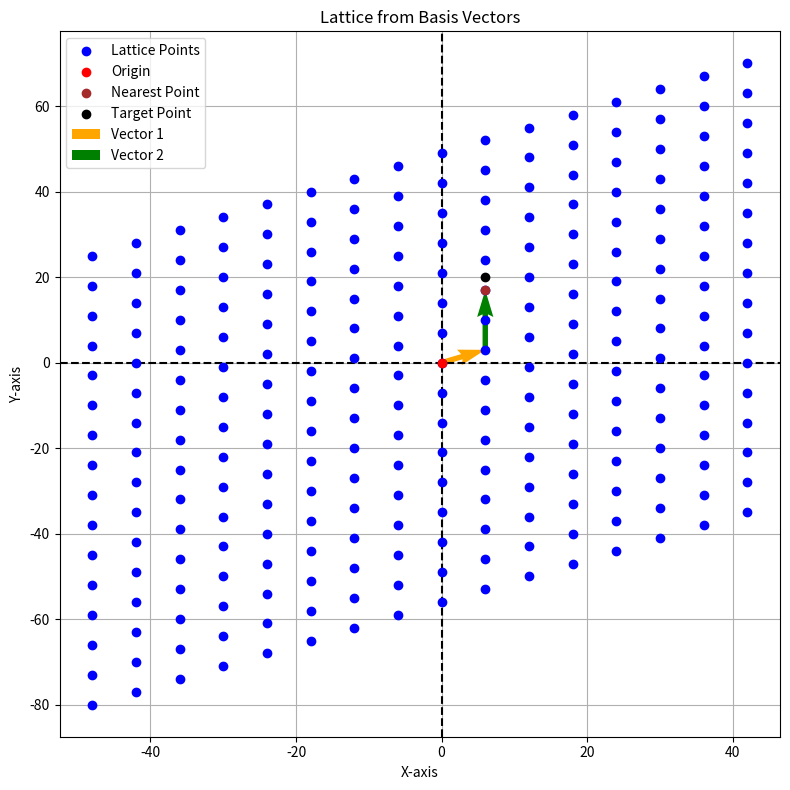

The matplotlib source for this figure:
# [redacted]
#Combines the LLL algorithm with Babai's algorithm to show the closest vector combination to a target vector
#Takes 2 input vectors, size reduces and orthogonalizes them using gram schmidt orthogonalization to find the nearest point to a target vector
#Made by Ian Smiley

from fractions import Fraction
from typing import List, Sequence
import numpy as np
import matplotlib.pyplot as plt

class Vector(list):
    def __init__(self, x):
        super().__init__(map(Fraction, x))

    def sdot(self) -> Fraction:
        return self.dot(self)

    def dot(self, rhs: "Vector") -> Fraction:
        rhs = Vector(rhs)
        assert len(self) == len(rhs)
        return sum(map(lambda x: x[0] * x[1], zip(self, rhs)))

    def proj_coff(self, rhs: "Vector") -> Fraction:
        rhs = Vector(rhs)
        assert len(self) == len(rhs)
        return self.dot(rhs) / self.sdot()

    def proj(self, rhs: "Vector") -> "Vector":
        rhs = Vector(rhs)
        assert len(self) == len(rhs)
        return self.proj_coff(rhs) * self

    def __sub__(self, rhs: "Vector") -> "Vector":
        rhs = Vector(rhs)
        assert len(self) == len(rhs)
        return Vector(x - y for x, y in zip(self, rhs))

    def __mul__(self, rhs: Fraction) -> "Vector":
        return Vector(x * rhs for x in self)

    def __rmul__(self, lhs: Fraction) -> "Vector":
        return Vector(x * lhs for x in self)

    def __repr__(self) -> str:
        return "[{}]".format(", ".join(str(x) for x in self))

def gramschmidt(v: Sequence[Vector]) -> Sequence[Vector]:
    u: List[Vector] = []
    for vi in v:
        ui = Vector(vi)
        for uj in u:
            ui = ui - uj.proj(vi)
        if any(ui):
            u.append(ui)
    return u

def reduction(basis: Sequence[Sequence[int]], delta: float) -> Sequence[Sequence[int]]:
    n = len(basis)
    basis = list(map(Vector, basis))
    ortho = gramschmidt(basis)
    def mu(i: int, j: int) -> Fraction:
        return ortho[j].proj_coff(basis[i])
    k = 1
    while k < n:
        for j in range(k - 1, -1, -1):
            mu_kj = mu(k, j)
            if abs(mu_kj) > 0.5:
                basis[k] = basis[k] - basis[j] * round(mu_kj)
                ortho = gramschmidt(basis)
        if ortho[k].sdot() >= (delta - mu(k, k - 1)**2) * ortho[k - 1].sdot():
            k += 1
        else:
            basis[k], basis[k - 1] = basis[k - 1], basis[k]
            ortho = gramschmidt(basis)
            k = max(k - 1, 1)
    return [list(map(int, b)) for b in basis]



def babai_nearest_plane(basis: List[Vector], target: Vector) -> Vector:
    ortho = gramschmidt(basis)
    s = Vector(target)
    coffs = [0] * len(basis)
    for i in reversed(range(len(basis))): #The algorithm works backwards. Starts with last item, and ends with first
        babai = basis[i] #babai means regular basis
        babai_asterik = ortho[i] # babai asterick means Gram-Schmidt orthogonalized basis
        lambada = round(Vector(s).dot(babai_asterik) / babai_asterik.sdot())
        coffs[i] = lambada
        s = s - lambada * babai
    return Vector(target) - s, coffs


if __name__ == "__main__":
    # Test case
    test_vectors = [[6, 3], [12, 13]]
    reduced_basis = list(map(Vector, reduction(test_vectors, 0.75)))
  
    #Print Original Basis stacked
    print("Original basis:")
    for vector in test_vectors:
        print(vector)
    #Print LLL Basis stacked
    print("\nLLL Basis:")
    for vector in reduced_basis:
        print(vector)

    #Print Target Vector and Coefficients used to get to Nearest
    target_vector = Vector([6, 20])
    nearest, coffs = babai_nearest_plane(list(map(Vector, reduced_basis)), target_vector)
    print("\nTarget Vector:", target_vector)
    print("Nearest Lattice Vector:", nearest)
    print("Coefficients:", coffs)


v1 = np.array([float(x) for x in reduced_basis[0]])
v2 = np.array([float(x) for x in reduced_basis[1]])

x1 = np.array(nearest[0]) #First output of nearest point
x2 = np.array(nearest[1]) #Second output of nearest point

z1 = np.array(target_vector[0]) #First output of target point
z2 = np.array(target_vector[1]) #Second output of target point



# Range of multipliers for each basis vector
plottedpoints = range(-8, 8)  #Range that is plotted for graph

# Generate lattice points
lattice_points = []
for a in plottedpoints:
    for b in plottedpoints:
        point = a * v1 + b * v2
        lattice_points.append(point)

# Convert to arrays for plotting
lattice_points = np.array(lattice_points)
x_coords = lattice_points[:, 0]
y_coords = lattice_points[:, 1]


# Plot settings
plt.figure(figsize=(8, 8)) #Size of the graph
plt.axhline(0, color="black", linestyle="--") #Plots an axis with -- type of lines
plt.axvline(0, color="black", linestyle="--") #Plots the other axis

# Plot lattice points
plt.scatter(x_coords, y_coords, color='blue', label='Lattice Points', zorder = 3) #Plot hopefully the lattice
plt.scatter([0], [0], color='red', label='Origin', zorder=3) #Plot 0,0. Origin where want to start
plt.scatter(x1, x2, color = 'brown', zorder = 3, label = 'Nearest Point') #Plot nearest point algorithm found
plt.scatter(z1, z2, color = 'black', label = 'Target Point', zorder = 5) #Plot target point

# Plot the basis vectors as arrows
plt.quiver(0, 0, v1[0] * coffs[0], v1[1] * coffs[0], angles='xy', scale_units='xy', scale=1, color='orange', label = 'Vector 1')   #Vector number 1
tx = v1[0] *coffs[0]
ty = v1[1] *coffs[0]
plt.quiver(tx, ty, v2[0] * coffs[1], v2[1] *coffs[1], angles='xy', scale_units='xy', scale=1, color='green', label = 'Vector 2') #Vector number 2



# Axes settings
plt.xlabel("X-axis")
plt.ylabel("Y-axis")
plt.title("Lattice from Basis Vectors")
plt.grid(True)
plt.legend(loc = 'upper left')
plt.tight_layout()
plt.show()
